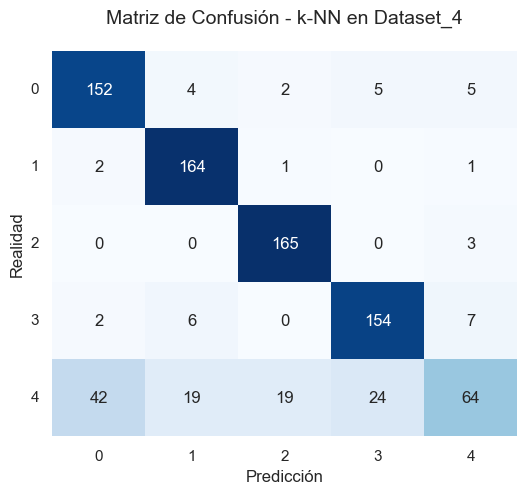

The data file committed next to this chart (first rows):
, 0, 1, 2, 3, 4
0, 152, 4, 2, 5, 5
1, 2, 164, 1, 0, 1
2, 0, 0, 165, 0, 3
3, 2, 6, 0, 154, 7
4, 42, 19, 19, 24, 64
